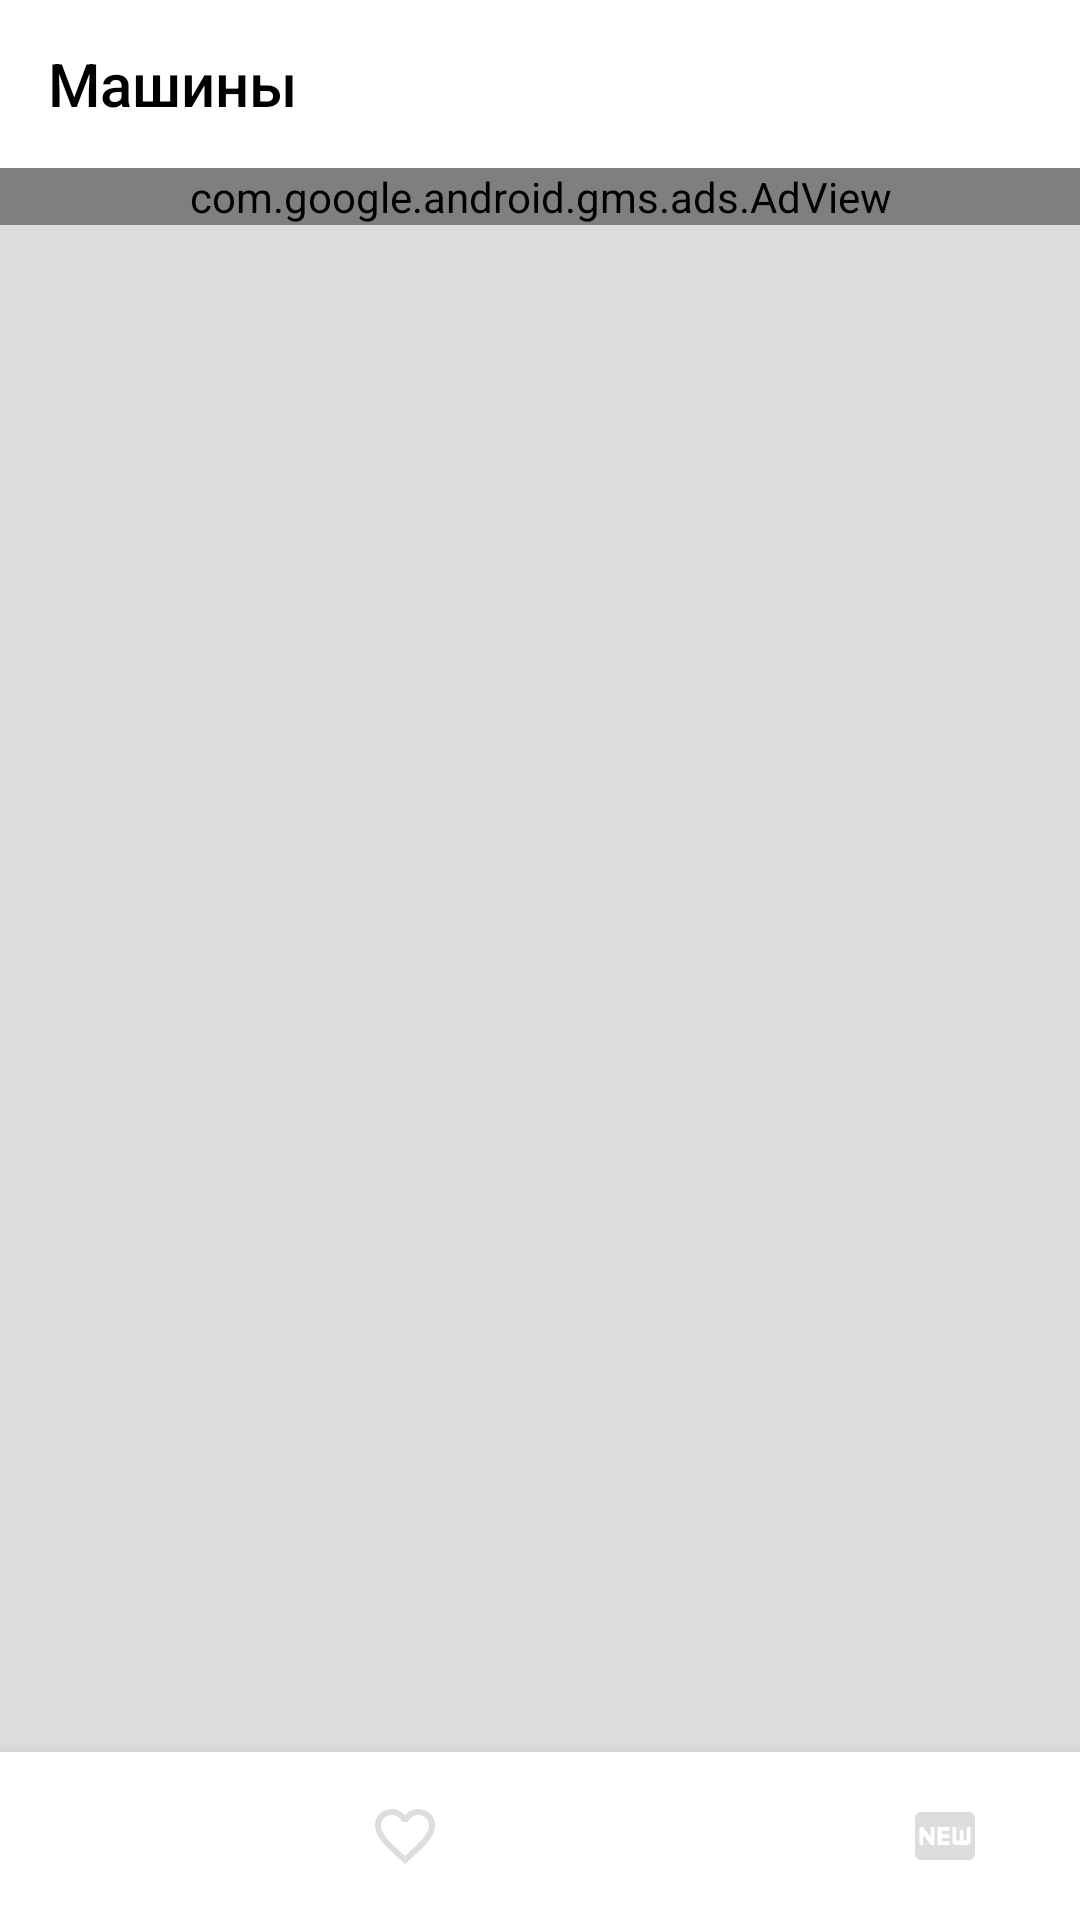

Reconstruct the res/layout file that produces this screen, plus the resources it refers to.
<!-- AndroidManifest.xml: application theme AppTheme.NoActionBar -->
<!-- res/layout/main_content.xml -->
<?xml version="1.0" encoding="utf-8"?>
<androidx.constraintlayout.widget.ConstraintLayout xmlns:android="http://schemas.android.com/apk/res/android"
    xmlns:app="http://schemas.android.com/apk/res-auto"
    xmlns:tools="http://schemas.android.com/tools"
    android:layout_width="match_parent"
    android:layout_height="match_parent"
    android:theme="@style/ToolbarMainStyle">

    <com.google.android.gms.ads.AdView
        android:id="@+id/adView2"
        android:layout_width="0dp"
        android:layout_height="wrap_content"
        app:adSize="BANNER"
        app:adUnitId="@string/ad_id"
        app:layout_constraintEnd_toEndOf="parent"
        app:layout_constraintHorizontal_bias="0.0"
        app:layout_constraintStart_toStartOf="parent"
        app:layout_constraintTop_toBottomOf="@+id/toolbar" />

    <androidx.appcompat.widget.Toolbar
        android:id="@+id/toolbar"
        android:layout_width="match_parent"
        android:layout_height="wrap_content"
        android:background="@color/white"
        android:minHeight="?attr/actionBarSize"
        android:theme="@style/ToolbarMainStyle"
        app:layout_constraintEnd_toEndOf="parent"
        app:layout_constraintStart_toStartOf="parent"
        app:layout_constraintTop_toTopOf="parent"
        app:title="Машины"
        app:titleTextColor="@color/black" />

    <androidx.recyclerview.widget.RecyclerView
        android:id="@+id/rcView"
        android:layout_width="0dp"
        android:layout_height="0dp"
        android:background="@color/gray_dark"
        android:paddingBottom="5dp"
        app:layout_constraintBottom_toTopOf="@+id/bNavView"
        app:layout_constraintEnd_toEndOf="parent"
        app:layout_constraintStart_toStartOf="parent"
        app:layout_constraintTop_toBottomOf="@+id/adView2" />

    <com.google.android.material.bottomnavigation.BottomNavigationView
        android:id="@+id/bNavView"
        android:layout_width="match_parent"
        android:layout_height="wrap_content"
        app:itemIconTint="@drawable/bottom_nav_selector"
        app:labelVisibilityMode="unlabeled"
        app:layout_constraintBottom_toBottomOf="parent"
        app:layout_constraintEnd_toEndOf="parent"
        app:layout_constraintStart_toStartOf="parent"
        app:menu="@menu/bottom_main_menu" >

    </com.google.android.material.bottomnavigation.BottomNavigationView>

    <TextView
        android:id="@+id/tvEmpty"
        android:layout_width="wrap_content"
        android:layout_height="wrap_content"
        android:text="@string/empty"
        android:textSize="18sp"
        android:visibility="gone"
        app:layout_constraintBottom_toBottomOf="@+id/rcView"
        app:layout_constraintEnd_toEndOf="@+id/rcView"
        app:layout_constraintStart_toStartOf="@+id/rcView"
        app:layout_constraintTop_toBottomOf="@+id/toolbar" />

</androidx.constraintlayout.widget.ConstraintLayout>
<!-- resources referenced by this layout -->
<resources>
  <color name="black">#FF000000</color>
  <color name="gray_dark">#DFDCDC</color>
  <color name="white">#FFFFFFFF</color>
  <!-- drawable bottom_nav_selector (drawable) -->
  <?xml version="1.0" encoding="utf-8"?>
  <selector xmlns:android="http://schemas.android.com/apk/res/android">
      <item android:state_checked="true" android:color="@color/green_dark"/>
      <item android:state_checked="false" android:color="@color/gray_dark"/>
  </selector>
  <string name="ad_id">ca-app-pub-3940256099942544/6300978111</string>
  <string name="empty">Объявлений нет</string>
  <style name="ToolbarMainStyle" parent="Theme.AppCompat.Light.DarkActionBar">
          <item name="colorControlNormal">@color/green_dark</item>
          <item name="fontFamily">sans-serif-condensed</item>
      </style>
  <style name="AppTheme.NoActionBar" parent="Theme.MaterialComponents.DayNight.DarkActionBar">
          
          <item name="colorPrimary">@color/purple_500</item>
          <item name="colorPrimaryVariant">@color/purple_700</item>
          <item name="colorOnPrimary">@color/white</item>
          <item name="windowActionBar">false</item>
          <item name="windowNoTitle">true</item>
          <item name="android:windowFullscreen">true</item>
      </style>
  <color name="green_dark">#FF018786</color>
  <color name="purple_500">#FF6200EE</color>
  <color name="purple_700">#FF3700B3</color>
</resources>
